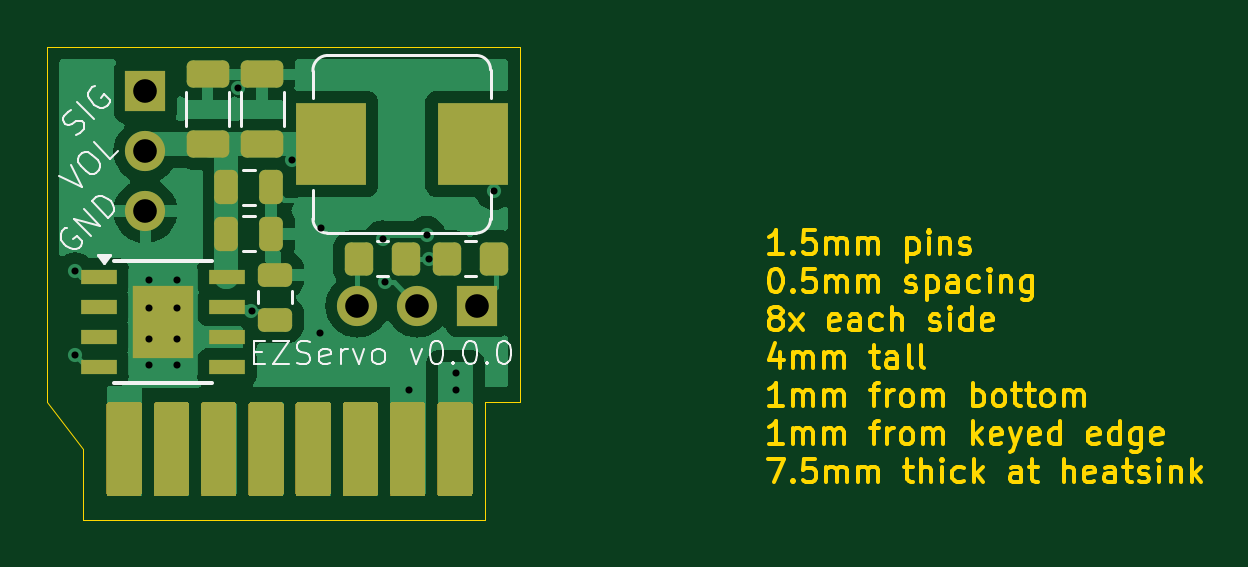
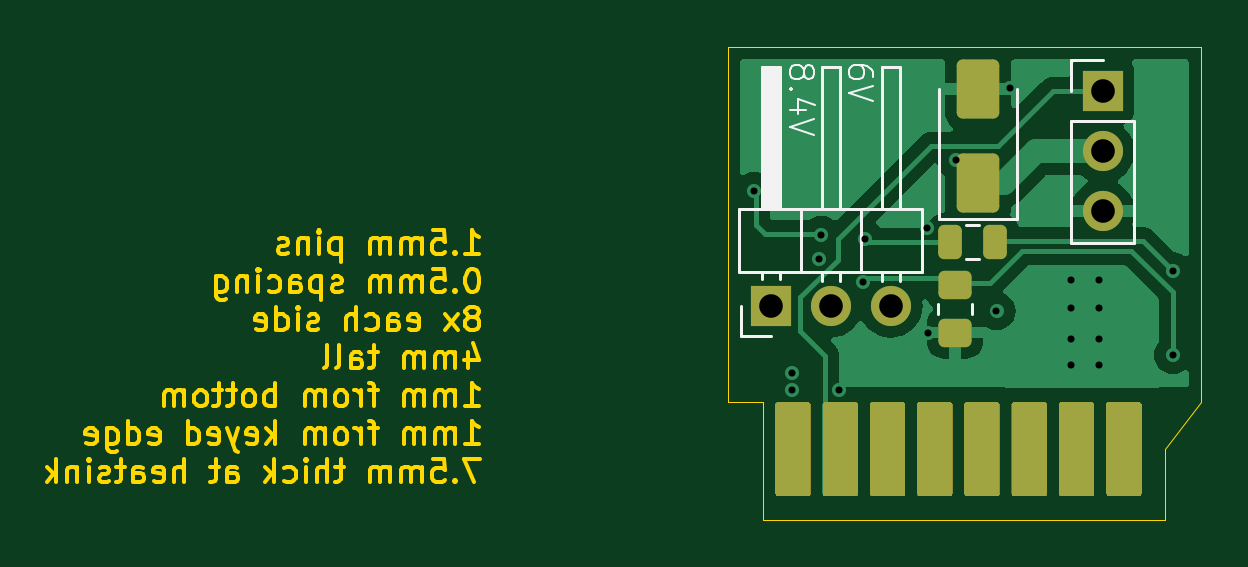
Circuit board: 13 layer files. Board 48.8 x 20.0 mm.
- bottom_copper: ez-servo-CuBottom.gbr (22190 bytes)
- inner_copper: ez-servo-CuIn1.gbr (21488 bytes)
- inner_copper: ez-servo-CuIn2.gbr (26593 bytes)
- top_copper: ez-servo-CuTop.gbr (29191 bytes)
- outline: ez-servo-EdgeCuts.gbr (43053 bytes)
- bottom_mask: ez-servo-MaskBottom.gbr (5091 bytes)
- top_mask: ez-servo-MaskTop.gbr (5949 bytes)
- drill: ez-servo-NPTH.drl (269 bytes)
- drill: ez-servo-PTH.drl (903 bytes)
- paste: ez-servo-PasteBottom.gbr (1520 bytes)
- paste: ez-servo-PasteTop.gbr (2378 bytes)
- bottom_silk: ez-servo-SilkBottom.gbr (9998 bytes)
- top_silk: ez-servo-SilkTop.gbr (17779 bytes)

=== bottom_copper: ez-servo-CuBottom.gbr (22190 bytes, source omitted) ===
=== inner_copper: ez-servo-CuIn1.gbr (21488 bytes, source omitted) ===
=== inner_copper: ez-servo-CuIn2.gbr (26593 bytes, source omitted) ===
=== top_copper: ez-servo-CuTop.gbr (29191 bytes, source omitted) ===
=== outline: ez-servo-EdgeCuts.gbr (43053 bytes, source omitted) ===
=== bottom_mask: ez-servo-MaskBottom.gbr ===
%TF.GenerationSoftware,KiCad,Pcbnew,8.0.2-1*%
%TF.CreationDate,2024-05-31T22:44:38-04:00*%
%TF.ProjectId,ez-servo,657a2d73-6572-4766-9f2e-6b696361645f,v0.0.0*%
%TF.SameCoordinates,Original*%
%TF.FileFunction,Soldermask,Bot*%
%TF.FilePolarity,Negative*%
%FSLAX46Y46*%
G04 Gerber Fmt 4.6, Leading zero omitted, Abs format (unit mm)*
G04 Created by KiCad (PCBNEW 8.0.2-1) date 2024-05-31 22:44:38*
%MOMM*%
%LPD*%
G01*
G04 APERTURE LIST*
G04 Aperture macros list*
%AMRoundRect*
0 Rectangle with rounded corners*
0 $1 Rounding radius*
0 $2 $3 $4 $5 $6 $7 $8 $9 X,Y pos of 4 corners*
0 Add a 4 corners polygon primitive as box body*
4,1,4,$2,$3,$4,$5,$6,$7,$8,$9,$2,$3,0*
0 Add four circle primitives for the rounded corners*
1,1,$1+$1,$2,$3*
1,1,$1+$1,$4,$5*
1,1,$1+$1,$6,$7*
1,1,$1+$1,$8,$9*
0 Add four rect primitives between the rounded corners*
20,1,$1+$1,$2,$3,$4,$5,0*
20,1,$1+$1,$4,$5,$6,$7,0*
20,1,$1+$1,$6,$7,$8,$9,0*
20,1,$1+$1,$8,$9,$2,$3,0*%
G04 Aperture macros list end*
%ADD10RoundRect,0.250000X-0.250000X-0.475000X0.250000X-0.475000X0.250000X0.475000X-0.250000X0.475000X0*%
%ADD11RoundRect,0.250000X-0.450000X0.350000X-0.450000X-0.350000X0.450000X-0.350000X0.450000X0.350000X0*%
%ADD12RoundRect,0.250000X0.650000X-1.000000X0.650000X1.000000X-0.650000X1.000000X-0.650000X-1.000000X0*%
%ADD13R,1.700000X1.700000*%
%ADD14O,1.700000X1.700000*%
G04 APERTURE END LIST*
D10*
%TO.C,C2*%
X8700000Y-8240000D03*
X10600000Y-8240000D03*
%TD*%
D11*
%TO.C,R2*%
X10400000Y-10070000D03*
X10400000Y-12070000D03*
%TD*%
D12*
%TO.C,D1*%
X9410000Y-5760000D03*
X9410000Y-1760000D03*
%TD*%
D13*
%TO.C,J2*%
X4150000Y-1850000D03*
D14*
X4150000Y-4390000D03*
X4150000Y-6930000D03*
%TD*%
D13*
%TO.C,J3*%
X18200000Y-10930000D03*
D14*
X15660000Y-10930000D03*
X13120000Y-10930000D03*
%TD*%
G36*
X17943039Y-15019685D02*
G01*
X17988794Y-15072489D01*
X18000000Y-15124000D01*
X18000000Y-18876000D01*
X17980315Y-18943039D01*
X17927511Y-18988794D01*
X17876000Y-19000000D01*
X16624000Y-19000000D01*
X16556961Y-18980315D01*
X16511206Y-18927511D01*
X16500000Y-18876000D01*
X16500000Y-15124000D01*
X16519685Y-15056961D01*
X16572489Y-15011206D01*
X16624000Y-15000000D01*
X17876000Y-15000000D01*
X17943039Y-15019685D01*
G37*
G36*
X3943039Y-15019685D02*
G01*
X3988794Y-15072489D01*
X4000000Y-15124000D01*
X4000000Y-18876000D01*
X3980315Y-18943039D01*
X3927511Y-18988794D01*
X3876000Y-19000000D01*
X2624000Y-19000000D01*
X2556961Y-18980315D01*
X2511206Y-18927511D01*
X2500000Y-18876000D01*
X2500000Y-15124000D01*
X2519685Y-15056961D01*
X2572489Y-15011206D01*
X2624000Y-15000000D01*
X3876000Y-15000000D01*
X3943039Y-15019685D01*
G37*
G36*
X7943039Y-15019685D02*
G01*
X7988794Y-15072489D01*
X8000000Y-15124000D01*
X8000000Y-18876000D01*
X7980315Y-18943039D01*
X7927511Y-18988794D01*
X7876000Y-19000000D01*
X6624000Y-19000000D01*
X6556961Y-18980315D01*
X6511206Y-18927511D01*
X6500000Y-18876000D01*
X6500000Y-15124000D01*
X6519685Y-15056961D01*
X6572489Y-15011206D01*
X6624000Y-15000000D01*
X7876000Y-15000000D01*
X7943039Y-15019685D01*
G37*
G36*
X13943039Y-15019685D02*
G01*
X13988794Y-15072489D01*
X14000000Y-15124000D01*
X14000000Y-18876000D01*
X13980315Y-18943039D01*
X13927511Y-18988794D01*
X13876000Y-19000000D01*
X12624000Y-19000000D01*
X12556961Y-18980315D01*
X12511206Y-18927511D01*
X12500000Y-18876000D01*
X12500000Y-15124000D01*
X12519685Y-15056961D01*
X12572489Y-15011206D01*
X12624000Y-15000000D01*
X13876000Y-15000000D01*
X13943039Y-15019685D01*
G37*
G36*
X15943039Y-15019685D02*
G01*
X15988794Y-15072489D01*
X16000000Y-15124000D01*
X16000000Y-18876000D01*
X15980315Y-18943039D01*
X15927511Y-18988794D01*
X15876000Y-19000000D01*
X14624000Y-19000000D01*
X14556961Y-18980315D01*
X14511206Y-18927511D01*
X14500000Y-18876000D01*
X14500000Y-15124000D01*
X14519685Y-15056961D01*
X14572489Y-15011206D01*
X14624000Y-15000000D01*
X15876000Y-15000000D01*
X15943039Y-15019685D01*
G37*
G36*
X5943039Y-15019685D02*
G01*
X5988794Y-15072489D01*
X6000000Y-15124000D01*
X6000000Y-18876000D01*
X5980315Y-18943039D01*
X5927511Y-18988794D01*
X5876000Y-19000000D01*
X4624000Y-19000000D01*
X4556961Y-18980315D01*
X4511206Y-18927511D01*
X4500000Y-18876000D01*
X4500000Y-15124000D01*
X4519685Y-15056961D01*
X4572489Y-15011206D01*
X4624000Y-15000000D01*
X5876000Y-15000000D01*
X5943039Y-15019685D01*
G37*
G36*
X9943039Y-15019685D02*
G01*
X9988794Y-15072489D01*
X10000000Y-15124000D01*
X10000000Y-18876000D01*
X9980315Y-18943039D01*
X9927511Y-18988794D01*
X9876000Y-19000000D01*
X8624000Y-19000000D01*
X8556961Y-18980315D01*
X8511206Y-18927511D01*
X8500000Y-18876000D01*
X8500000Y-15124000D01*
X8519685Y-15056961D01*
X8572489Y-15011206D01*
X8624000Y-15000000D01*
X9876000Y-15000000D01*
X9943039Y-15019685D01*
G37*
G36*
X11943039Y-15019685D02*
G01*
X11988794Y-15072489D01*
X12000000Y-15124000D01*
X12000000Y-18876000D01*
X11980315Y-18943039D01*
X11927511Y-18988794D01*
X11876000Y-19000000D01*
X10624000Y-19000000D01*
X10556961Y-18980315D01*
X10511206Y-18927511D01*
X10500000Y-18876000D01*
X10500000Y-15124000D01*
X10519685Y-15056961D01*
X10572489Y-15011206D01*
X10624000Y-15000000D01*
X11876000Y-15000000D01*
X11943039Y-15019685D01*
G37*
M02*

=== top_mask: ez-servo-MaskTop.gbr ===
%TF.GenerationSoftware,KiCad,Pcbnew,8.0.2-1*%
%TF.CreationDate,2024-05-31T22:44:38-04:00*%
%TF.ProjectId,ez-servo,657a2d73-6572-4766-9f2e-6b696361645f,v0.0.0*%
%TF.SameCoordinates,Original*%
%TF.FileFunction,Soldermask,Top*%
%TF.FilePolarity,Negative*%
%FSLAX46Y46*%
G04 Gerber Fmt 4.6, Leading zero omitted, Abs format (unit mm)*
G04 Created by KiCad (PCBNEW 8.0.2-1) date 2024-05-31 22:44:38*
%MOMM*%
%LPD*%
G01*
G04 APERTURE LIST*
G04 Aperture macros list*
%AMRoundRect*
0 Rectangle with rounded corners*
0 $1 Rounding radius*
0 $2 $3 $4 $5 $6 $7 $8 $9 X,Y pos of 4 corners*
0 Add a 4 corners polygon primitive as box body*
4,1,4,$2,$3,$4,$5,$6,$7,$8,$9,$2,$3,0*
0 Add four circle primitives for the rounded corners*
1,1,$1+$1,$2,$3*
1,1,$1+$1,$4,$5*
1,1,$1+$1,$6,$7*
1,1,$1+$1,$8,$9*
0 Add four rect primitives between the rounded corners*
20,1,$1+$1,$2,$3,$4,$5,0*
20,1,$1+$1,$4,$5,$6,$7,0*
20,1,$1+$1,$6,$7,$8,$9,0*
20,1,$1+$1,$8,$9,$2,$3,0*%
G04 Aperture macros list end*
%ADD10RoundRect,0.250000X0.350000X0.450000X-0.350000X0.450000X-0.350000X-0.450000X0.350000X-0.450000X0*%
%ADD11RoundRect,0.250000X-0.350000X-0.450000X0.350000X-0.450000X0.350000X0.450000X-0.350000X0.450000X0*%
%ADD12R,3.000000X3.500000*%
%ADD13RoundRect,0.250000X0.475000X-0.250000X0.475000X0.250000X-0.475000X0.250000X-0.475000X-0.250000X0*%
%ADD14RoundRect,0.250000X0.650000X-0.325000X0.650000X0.325000X-0.650000X0.325000X-0.650000X-0.325000X0*%
%ADD15RoundRect,0.250000X-0.250000X-0.475000X0.250000X-0.475000X0.250000X0.475000X-0.250000X0.475000X0*%
%ADD16R,1.550000X0.600000*%
%ADD17R,2.600000X3.100000*%
%ADD18R,1.700000X1.700000*%
%ADD19O,1.700000X1.700000*%
G04 APERTURE END LIST*
D10*
%TO.C,R3*%
X15190000Y-8950000D03*
X13190000Y-8950000D03*
%TD*%
D11*
%TO.C,R1*%
X16900000Y-8950000D03*
X18900000Y-8950000D03*
%TD*%
D12*
%TO.C,L1*%
X18000000Y-4100000D03*
X12000000Y-4100000D03*
%TD*%
D13*
%TO.C,C1*%
X9630000Y-11520000D03*
X9630000Y-9620000D03*
%TD*%
D14*
%TO.C,C4*%
X9090000Y-4095000D03*
X9090000Y-1145000D03*
%TD*%
D15*
%TO.C,C5*%
X7580000Y-5920000D03*
X9480000Y-5920000D03*
%TD*%
D14*
%TO.C,C3*%
X6780000Y-4095000D03*
X6780000Y-1145000D03*
%TD*%
D16*
%TO.C,U1*%
X2200000Y-9725000D03*
X2200000Y-10995000D03*
X2200000Y-12265000D03*
X2200000Y-13535000D03*
X7600000Y-13535000D03*
X7600000Y-12265000D03*
X7600000Y-10995000D03*
X7600000Y-9725000D03*
D17*
X4900000Y-11630000D03*
%TD*%
D15*
%TO.C,C6*%
X7580000Y-7890000D03*
X9480000Y-7890000D03*
%TD*%
D18*
%TO.C,J2*%
X4150000Y-1850000D03*
D19*
X4150000Y-4390000D03*
X4150000Y-6930000D03*
%TD*%
D18*
%TO.C,J3*%
X18200000Y-10930000D03*
D19*
X15660000Y-10930000D03*
X13120000Y-10930000D03*
%TD*%
G36*
X17943039Y-15019685D02*
G01*
X17988794Y-15072489D01*
X18000000Y-15124000D01*
X18000000Y-18876000D01*
X17980315Y-18943039D01*
X17927511Y-18988794D01*
X17876000Y-19000000D01*
X16624000Y-19000000D01*
X16556961Y-18980315D01*
X16511206Y-18927511D01*
X16500000Y-18876000D01*
X16500000Y-15124000D01*
X16519685Y-15056961D01*
X16572489Y-15011206D01*
X16624000Y-15000000D01*
X17876000Y-15000000D01*
X17943039Y-15019685D01*
G37*
G36*
X3943039Y-15019685D02*
G01*
X3988794Y-15072489D01*
X4000000Y-15124000D01*
X4000000Y-18876000D01*
X3980315Y-18943039D01*
X3927511Y-18988794D01*
X3876000Y-19000000D01*
X2624000Y-19000000D01*
X2556961Y-18980315D01*
X2511206Y-18927511D01*
X2500000Y-18876000D01*
X2500000Y-15124000D01*
X2519685Y-15056961D01*
X2572489Y-15011206D01*
X2624000Y-15000000D01*
X3876000Y-15000000D01*
X3943039Y-15019685D01*
G37*
G36*
X7943039Y-15019685D02*
G01*
X7988794Y-15072489D01*
X8000000Y-15124000D01*
X8000000Y-18876000D01*
X7980315Y-18943039D01*
X7927511Y-18988794D01*
X7876000Y-19000000D01*
X6624000Y-19000000D01*
X6556961Y-18980315D01*
X6511206Y-18927511D01*
X6500000Y-18876000D01*
X6500000Y-15124000D01*
X6519685Y-15056961D01*
X6572489Y-15011206D01*
X6624000Y-15000000D01*
X7876000Y-15000000D01*
X7943039Y-15019685D01*
G37*
G36*
X13943039Y-15019685D02*
G01*
X13988794Y-15072489D01*
X14000000Y-15124000D01*
X14000000Y-18876000D01*
X13980315Y-18943039D01*
X13927511Y-18988794D01*
X13876000Y-19000000D01*
X12624000Y-19000000D01*
X12556961Y-18980315D01*
X12511206Y-18927511D01*
X12500000Y-18876000D01*
X12500000Y-15124000D01*
X12519685Y-15056961D01*
X12572489Y-15011206D01*
X12624000Y-15000000D01*
X13876000Y-15000000D01*
X13943039Y-15019685D01*
G37*
G36*
X15943039Y-15019685D02*
G01*
X15988794Y-15072489D01*
X16000000Y-15124000D01*
X16000000Y-18876000D01*
X15980315Y-18943039D01*
X15927511Y-18988794D01*
X15876000Y-19000000D01*
X14624000Y-19000000D01*
X14556961Y-18980315D01*
X14511206Y-18927511D01*
X14500000Y-18876000D01*
X14500000Y-15124000D01*
X14519685Y-15056961D01*
X14572489Y-15011206D01*
X14624000Y-15000000D01*
X15876000Y-15000000D01*
X15943039Y-15019685D01*
G37*
G36*
X5943039Y-15019685D02*
G01*
X5988794Y-15072489D01*
X6000000Y-15124000D01*
X6000000Y-18876000D01*
X5980315Y-18943039D01*
X5927511Y-18988794D01*
X5876000Y-19000000D01*
X4624000Y-19000000D01*
X4556961Y-18980315D01*
X4511206Y-18927511D01*
X4500000Y-18876000D01*
X4500000Y-15124000D01*
X4519685Y-15056961D01*
X4572489Y-15011206D01*
X4624000Y-15000000D01*
X5876000Y-15000000D01*
X5943039Y-15019685D01*
G37*
G36*
X9943039Y-15019685D02*
G01*
X9988794Y-15072489D01*
X10000000Y-15124000D01*
X10000000Y-18876000D01*
X9980315Y-18943039D01*
X9927511Y-18988794D01*
X9876000Y-19000000D01*
X8624000Y-19000000D01*
X8556961Y-18980315D01*
X8511206Y-18927511D01*
X8500000Y-18876000D01*
X8500000Y-15124000D01*
X8519685Y-15056961D01*
X8572489Y-15011206D01*
X8624000Y-15000000D01*
X9876000Y-15000000D01*
X9943039Y-15019685D01*
G37*
G36*
X11943039Y-15019685D02*
G01*
X11988794Y-15072489D01*
X12000000Y-15124000D01*
X12000000Y-18876000D01*
X11980315Y-18943039D01*
X11927511Y-18988794D01*
X11876000Y-19000000D01*
X10624000Y-19000000D01*
X10556961Y-18980315D01*
X10511206Y-18927511D01*
X10500000Y-18876000D01*
X10500000Y-15124000D01*
X10519685Y-15056961D01*
X10572489Y-15011206D01*
X10624000Y-15000000D01*
X11876000Y-15000000D01*
X11943039Y-15019685D01*
G37*
M02*

=== drill: ez-servo-NPTH.drl ===
M48
; DRILL file {KiCad 8.0.2-1} date 2024-05-31T22:44:38-0400
; FORMAT={-:-/ absolute / inch / decimal}
; #@! TF.CreationDate,2024-05-31T22:44:38-04:00
; #@! TF.GenerationSoftware,Kicad,Pcbnew,8.0.2-1
; #@! TF.FileFunction,NonPlated,1,4,NPTH
FMAT,2
INCH
%
G90
G05
M30

=== drill: ez-servo-PTH.drl ===
M48
; DRILL file {KiCad 8.0.2-1} date 2024-05-31T22:44:38-0400
; FORMAT={-:-/ absolute / inch / decimal}
; #@! TF.CreationDate,2024-05-31T22:44:38-04:00
; #@! TF.GenerationSoftware,Kicad,Pcbnew,8.0.2-1
; #@! TF.FileFunction,Plated,1,4,PTH
FMAT,2
INCH
; #@! TA.AperFunction,Plated,PTH,ViaDrill
T1C0.0118
; #@! TA.AperFunction,Plated,PTH,ComponentDrill
T2C0.0118
; #@! TA.AperFunction,Plated,PTH,ComponentDrill
T3C0.0394
%
G90
G05
T1
X0.0461Y-0.3728
X0.0461Y-0.513
X0.3177Y-0.0669
X0.3402Y-0.4398
X0.4079Y-0.1882
X0.4551Y-0.4756
X0.4567Y-0.3008
X0.5587Y-0.3198
X0.5626Y-0.3909
X0.6024Y-0.5709
X0.6319Y-0.3122
X0.6362Y-0.3524
X0.6811Y-0.5433
X0.6811Y-0.5709
X0.7445Y-0.2394
T2
X0.1693Y-0.387
X0.1693Y-0.4343
X0.1693Y-0.4854
X0.1693Y-0.5287
X0.2165Y-0.387
X0.2165Y-0.4343
X0.2165Y-0.4854
X0.2165Y-0.5287
T3
X0.1634Y-0.0728
X0.1634Y-0.1728
X0.1634Y-0.2728
X0.5165Y-0.4303
X0.6165Y-0.4303
X0.7165Y-0.4303
M30

=== paste: ez-servo-PasteBottom.gbr (1520 bytes, source withheld) ===
=== paste: ez-servo-PasteTop.gbr (2378 bytes, source withheld) ===
=== bottom_silk: ez-servo-SilkBottom.gbr (9998 bytes, source omitted) ===
=== top_silk: ez-servo-SilkTop.gbr (17779 bytes, source omitted) ===
